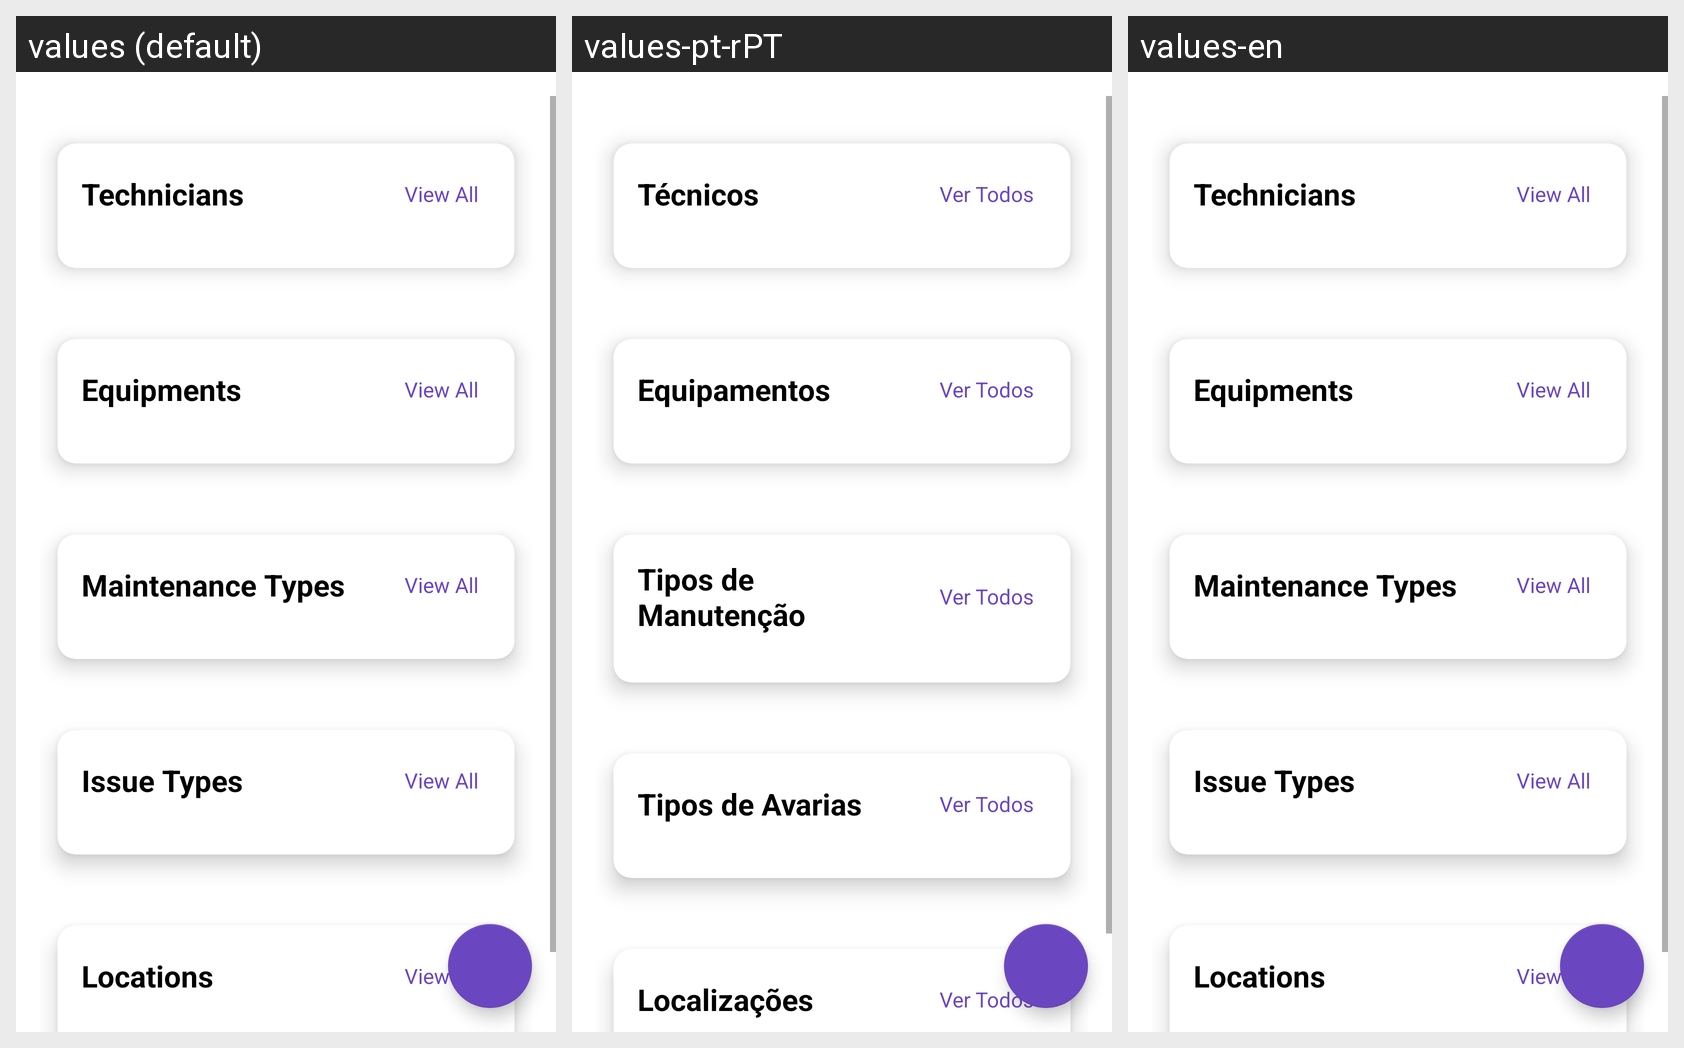

Here is an Android app screen in its default locale and in the app's own translations. Write out the translated-string differences for the strings that appear on this screen.
Android screen res/layout/activity_admin.xml rendered under 3 locales, left to right: values (default), values-pt-rPT, values-en. Device: Nexus 5 (rendered at 1080×1920; each locale shown at half size, 540×960, under a caption strip naming it); theme Theme.FixLink.
Strings drawn on this screen, with the default value and each locale's value (text and hints the layout hard-codes, and strings that could not be matched under every locale, appear in the picture but are not listed):

text_technicians
  values: Technicians
  values-pt-rPT: Técnicos
  values-en: Technicians

text_view_all
  values: View All
  values-pt-rPT: Ver Todos
  values-en: View All

text_equipments
  values: Equipments
  values-pt-rPT: Equipamentos
  values-en: Equipments

text_maintenance_types
  values: Maintenance Types
  values-pt-rPT: Tipos de Manutenção
  values-en: Maintenance Types

text_issue_types
  values: Issue Types
  values-pt-rPT: Tipos de Avarias
  values-en: Issue Types

text_locations
  values: Locations
  values-pt-rPT: Localizações
  values-en: Locations
